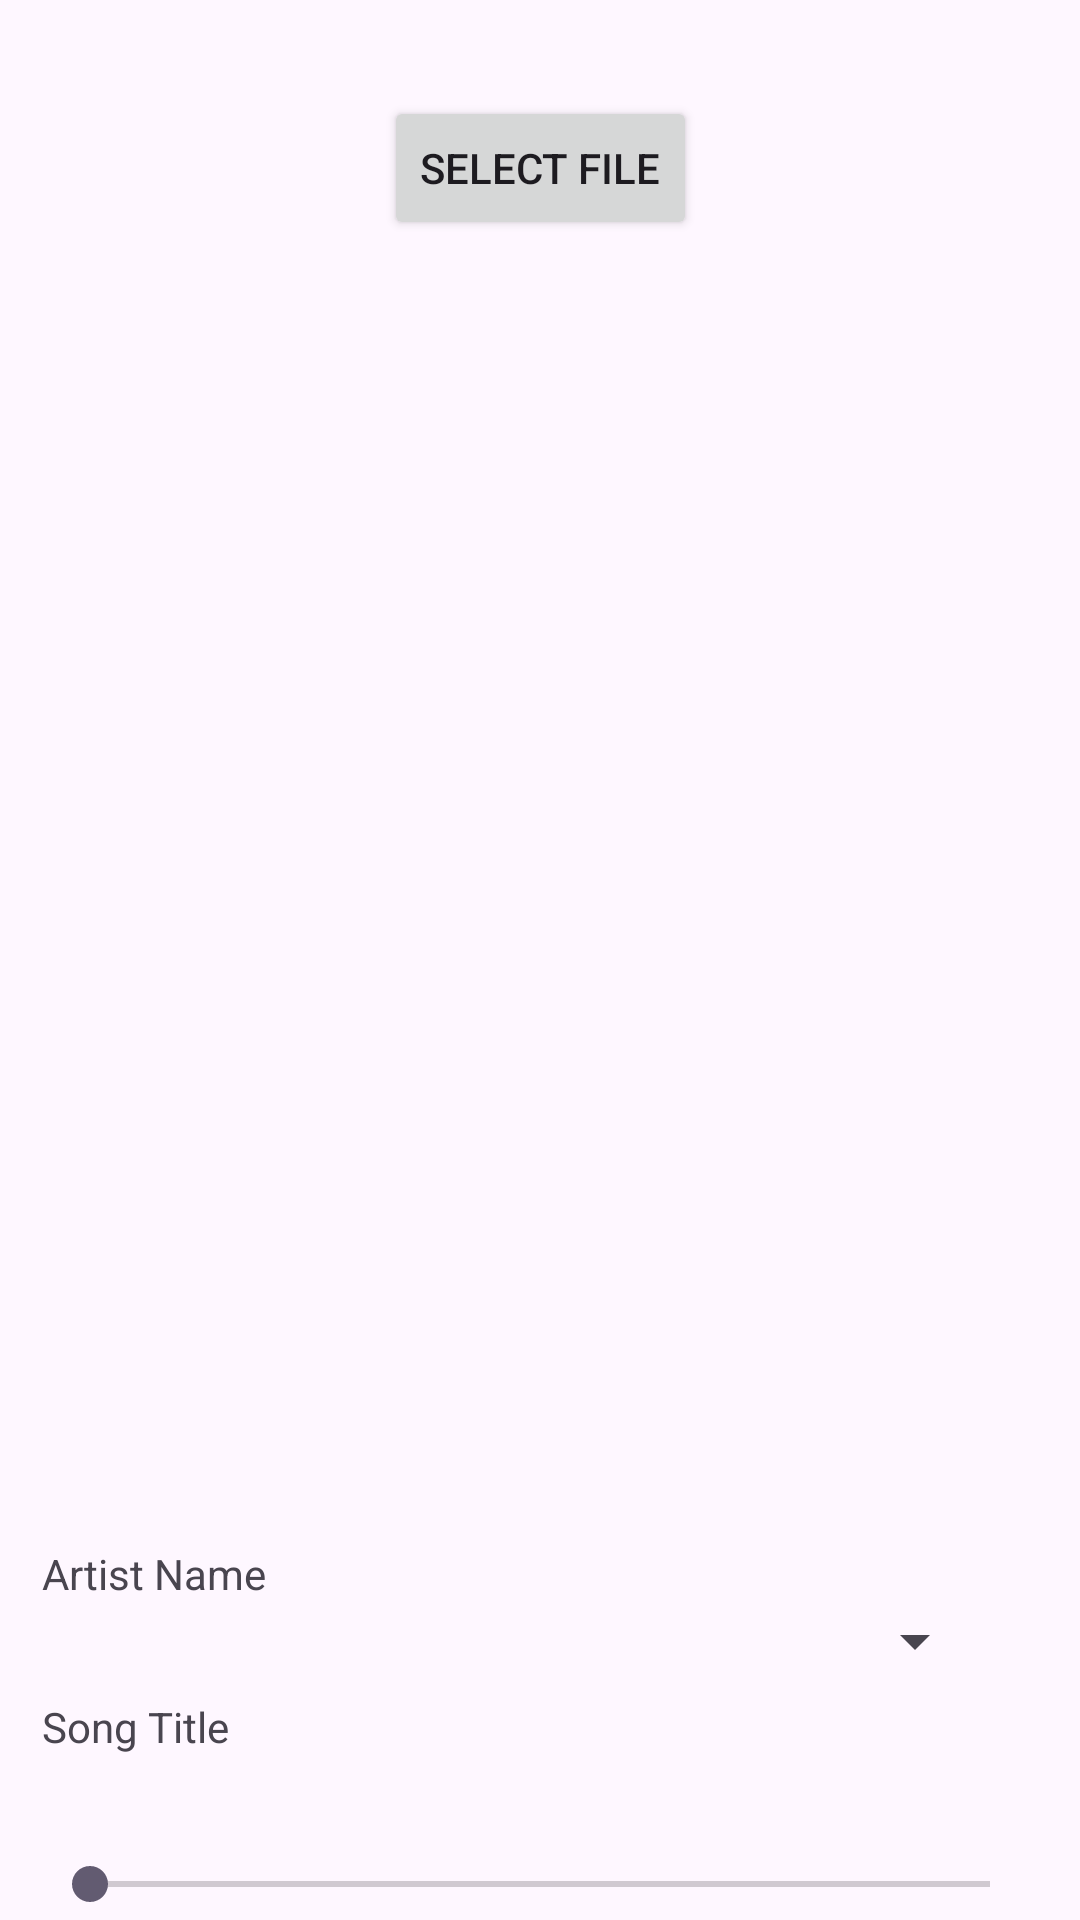

The Android layout XML behind this screen, and the referenced resources:
<!-- AndroidManifest.xml: application theme Theme.AudioPlayer -->
<!-- res/layout/activity_main.xml -->
<?xml version="1.0" encoding="utf-8"?>
<androidx.constraintlayout.widget.ConstraintLayout xmlns:android="http://schemas.android.com/apk/res/android"
    xmlns:app="http://schemas.android.com/apk/res-auto"
    xmlns:tools="http://schemas.android.com/tools"
    android:id="@+id/main"
    android:layout_width="match_parent"
    android:layout_height="match_parent"
    tools:context="com.CheekyLittleApps.audioplayer.MainActivity">

    <Button
        android:id="@+id/btnBack"
        android:layout_width="wrap_content"
        android:layout_height="wrap_content"
        android:layout_marginStart="32dp"
        android:layout_marginTop="32dp"
        android:text="@string/back_button_text"
        app:layout_constraintStart_toStartOf="parent"
        app:layout_constraintTop_toBottomOf="@+id/tvCurrentTime" />

    <Button
        android:id="@+id/btnPlay"
        android:layout_width="wrap_content"
        android:layout_height="wrap_content"
        android:text="@string/play_button_text"
        app:layout_constraintEnd_toStartOf="@+id/btnForward"
        app:layout_constraintStart_toEndOf="@+id/btnBack"
        app:layout_constraintTop_toTopOf="@+id/btnBack" />

    <Button
        android:id="@+id/btnForward"
        android:layout_width="wrap_content"
        android:layout_height="wrap_content"
        android:layout_marginEnd="32dp"
        android:text="@string/forward_button_text"
        app:layout_constraintEnd_toEndOf="parent"
        app:layout_constraintTop_toTopOf="@+id/btnPlay" />

    <SeekBar
        android:id="@+id/sbTime"
        android:layout_width="332dp"
        android:layout_height="22dp"
        android:layout_marginTop="32dp"
        app:layout_constraintEnd_toEndOf="parent"
        app:layout_constraintStart_toStartOf="parent"
        app:layout_constraintTop_toBottomOf="@+id/tvTitle" />

    <ImageView
        android:id="@+id/ivCover"
        android:layout_width="338dp"
        android:layout_height="383dp"
        android:layout_marginTop="100dp"
        android:contentDescription="@string/image_cover_text"
        app:layout_constraintStart_toStartOf="@+id/tvTitle"
        app:layout_constraintTop_toTopOf="parent"
        tools:srcCompat="@tools:sample/avatars" />

    <TextView
        android:id="@+id/tvTitle"
        android:layout_width="wrap_content"
        android:layout_height="wrap_content"
        android:layout_marginTop="32dp"
        android:text="@string/song_title_text"
        app:layout_constraintStart_toStartOf="@+id/tvArtist"
        app:layout_constraintTop_toBottomOf="@+id/tvArtist" />

    <TextView
        android:id="@+id/tvArtist"
        android:layout_width="wrap_content"
        android:layout_height="wrap_content"
        android:layout_marginTop="32dp"
        android:text="@string/song_artist_text"
        app:layout_constraintStart_toStartOf="@+id/sbTime"
        app:layout_constraintTop_toBottomOf="@+id/ivCover" />

    <TextView
        android:id="@+id/tvCurrentTime"
        android:layout_width="wrap_content"
        android:layout_height="wrap_content"
        android:layout_marginStart="32dp"
        android:layout_marginTop="32dp"
        android:text="@string/current_time_text"
        app:layout_constraintStart_toStartOf="parent"
        app:layout_constraintTop_toBottomOf="@+id/sbTime" />

    <TextView
        android:id="@+id/tvSongLength"
        android:layout_width="wrap_content"
        android:layout_height="wrap_content"
        android:layout_marginEnd="32dp"
        android:text="@string/total_time_text"
        app:layout_constraintEnd_toEndOf="parent"
        app:layout_constraintTop_toTopOf="@+id/tvCurrentTime" />

    <Button
        android:id="@+id/btnFileSelect"
        android:layout_width="wrap_content"
        android:layout_height="wrap_content"
        android:layout_marginTop="32dp"
        android:text="@string/select_file_text"
        app:layout_constraintEnd_toEndOf="parent"
        app:layout_constraintStart_toStartOf="parent"
        app:layout_constraintTop_toTopOf="parent" />

    <Spinner
        android:id="@+id/spinnerPlaybackSpeed"
        android:layout_width="124dp"
        android:layout_height="48dp"
        android:layout_marginTop="40dp"
        app:layout_constraintEnd_toEndOf="parent"
        app:layout_constraintHorizontal_bias="0.79"
        app:layout_constraintStart_toEndOf="@+id/tvArtist"
        app:layout_constraintTop_toBottomOf="@+id/ivCover" />

</androidx.constraintlayout.widget.ConstraintLayout>
<!-- resources referenced by this layout -->
<resources>
  <string name="back_button_text">Back</string>
  <string name="current_time_text">Current Time</string>
  <string name="forward_button_text">Forward</string>
  <string name="image_cover_text">Image Cover</string>
  <string name="play_button_text">Play</string>
  <string name="select_file_text">Select File</string>
  <string name="song_artist_text">Artist Name</string>
  <string name="song_title_text">Song Title</string>
  <string name="total_time_text">Total Time</string>
  <style name="Theme.AudioPlayer" parent="Base.Theme.AudioPlayer" />
  <style name="Base.Theme.AudioPlayer" parent="Theme.Material3.DayNight.NoActionBar">
          
          
      </style>
</resources>
